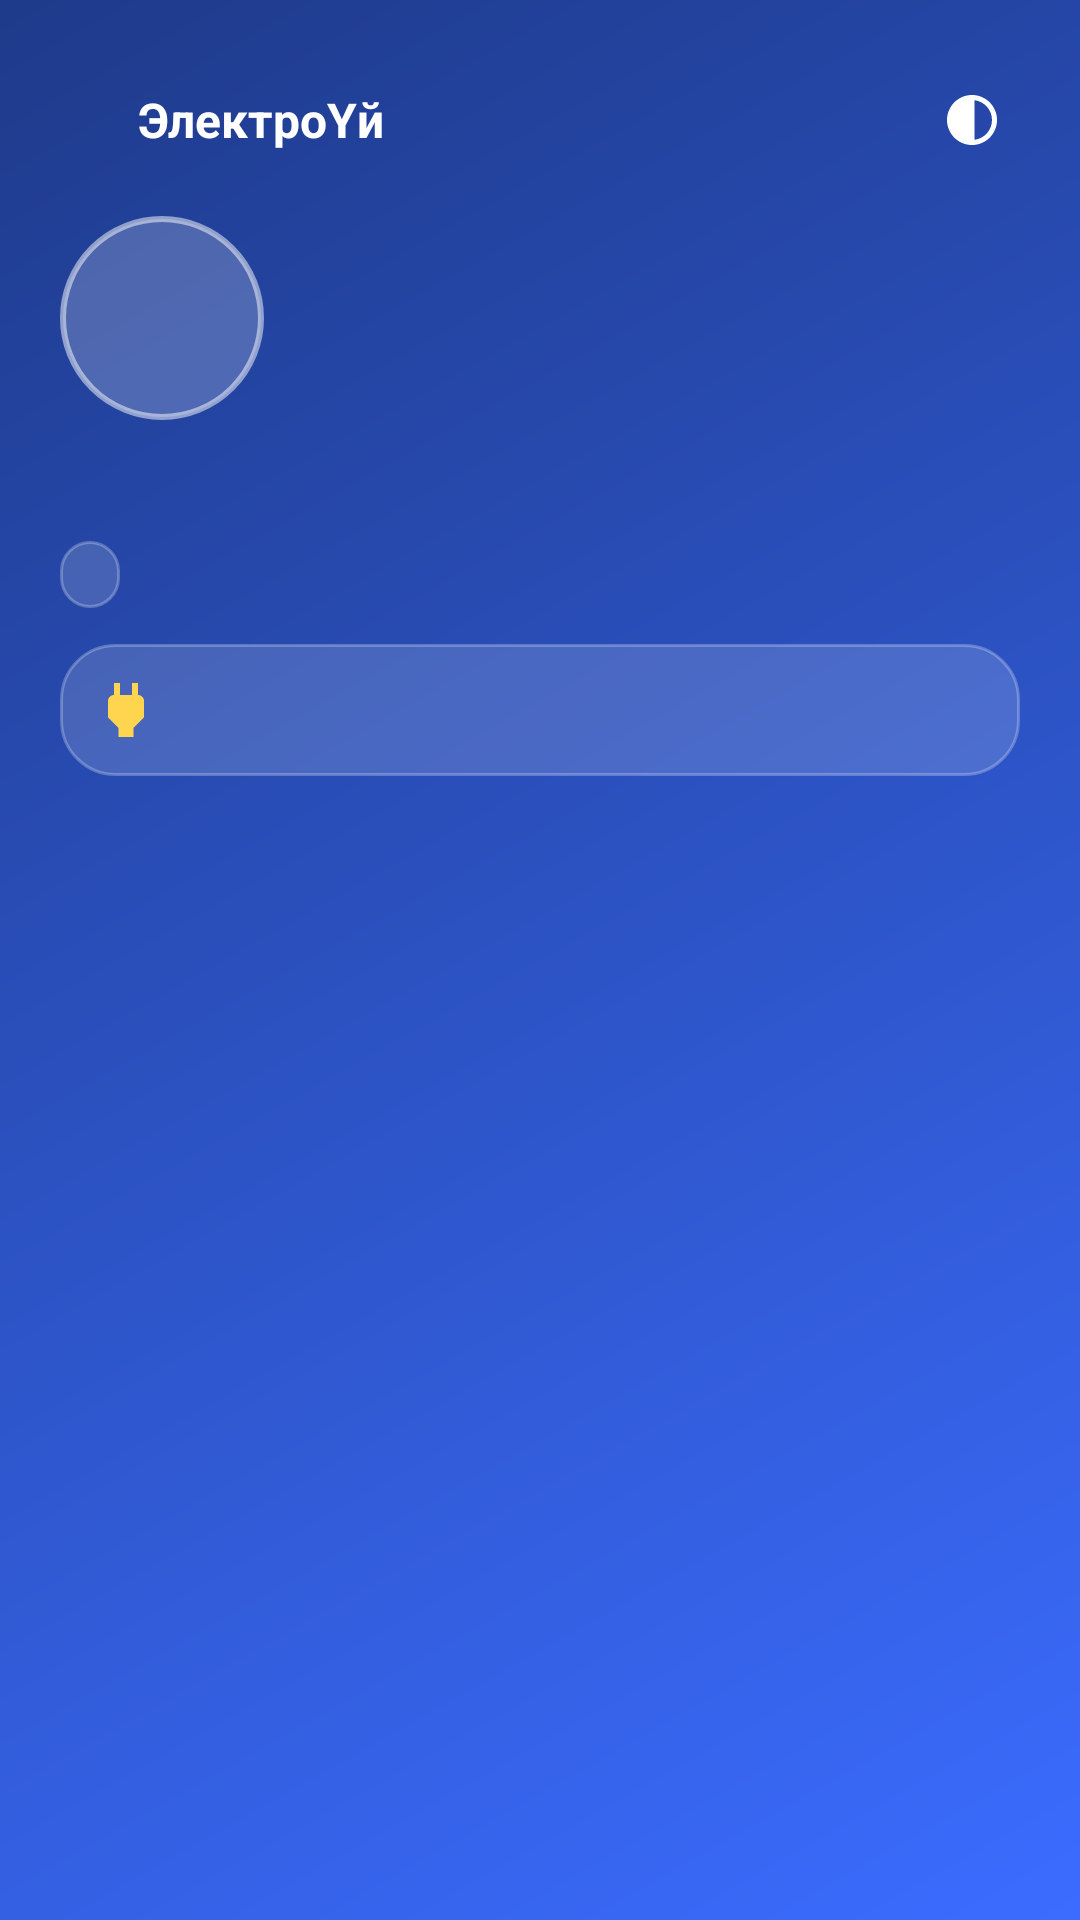

Here is an Android app screen rendered from its layout file. Give the layout XML and the strings, colors and styles it references.
<!-- AndroidManifest.xml: application theme Theme.ElectroUi.Blue -->
<!-- res/layout/nav_header.xml -->
<?xml version="1.0" encoding="utf-8"?>
<LinearLayout xmlns:android="http://schemas.android.com/apk/res/android"
    xmlns:app="http://schemas.android.com/apk/res-auto"
    android:id="@+id/header_root"
    android:layout_width="match_parent"
    android:layout_height="wrap_content"
    android:background="?attr/headerBackground"
    android:orientation="vertical"
    android:paddingStart="20dp"
    android:paddingTop="20dp"
    android:paddingEnd="20dp"
    android:paddingBottom="18dp">

    <LinearLayout
        android:layout_width="match_parent"
        android:layout_height="wrap_content"
        android:gravity="center_vertical"
        android:orientation="horizontal">

        <ImageView
            android:layout_width="20dp"
            android:layout_height="20dp"
            android:contentDescription="@null"
            android:src="@drawable/ic_bolt_white"
            app:tint="#FFD54F" />

        <TextView
            android:layout_width="0dp"
            android:layout_height="wrap_content"
            android:layout_marginStart="6dp"
            android:layout_weight="1"
            android:text="@string/app_name"
            android:textColor="@color/white"
            android:textSize="16sp"
            android:textStyle="bold" />

        <com.google.android.material.button.MaterialButton
            android:id="@+id/header_theme"
            style="@style/Widget.Material3.Button.IconButton"
            android:layout_width="40dp"
            android:layout_height="40dp"
            android:contentDescription="Тақырыпты ауыстыру"
            app:icon="@drawable/ic_contrast"
            app:iconTint="@color/white" />
    </LinearLayout>

    <TextView
        android:id="@+id/header_avatar"
        android:layout_width="68dp"
        android:layout_height="68dp"
        android:layout_marginTop="12dp"
        android:background="@drawable/bg_avatar"
        android:gravity="center"
        android:textColor="@color/white"
        android:textSize="26sp"
        android:textStyle="bold" />

    <TextView
        android:id="@+id/header_name"
        android:layout_width="wrap_content"
        android:layout_height="wrap_content"
        android:layout_marginTop="10dp"
        android:textColor="@color/white"
        android:textSize="18sp"
        android:textStyle="bold" />

    <LinearLayout
        android:layout_width="wrap_content"
        android:layout_height="wrap_content"
        android:layout_marginTop="6dp"
        android:gravity="center_vertical"
        android:orientation="horizontal">

        <TextView
            android:id="@+id/header_role"
            android:layout_width="wrap_content"
            android:layout_height="wrap_content"
            android:background="@drawable/bg_glass_pill"
            android:drawablePadding="4dp"
            android:paddingHorizontal="10dp"
            android:paddingVertical="3dp"
            android:textColor="@color/white"
            android:textSize="12sp"
            android:textStyle="bold"
            app:drawableStartCompat="@drawable/ic_badge"
            app:drawableTint="@color/white" />

        <TextView
            android:id="@+id/header_login"
            android:layout_width="wrap_content"
            android:layout_height="wrap_content"
            android:layout_marginStart="8dp"
            android:textColor="#CCFFFFFF"
            android:textSize="13sp" />
    </LinearLayout>

    <TextView
        android:id="@+id/header_power"
        android:layout_width="match_parent"
        android:layout_height="wrap_content"
        android:layout_marginTop="12dp"
        android:background="@drawable/bg_glass"
        android:drawablePadding="8dp"
        android:padding="10dp"
        android:textColor="@color/white"
        android:textSize="13sp"
        app:drawableStartCompat="@drawable/ic_plug"
        app:drawableTint="#FFD54F" />
</LinearLayout>
<!-- resources referenced by this layout -->
<resources>
  <color name="white">#FFFFFF</color>
  <!-- drawable bg_avatar (drawable) -->
  <?xml version="1.0" encoding="utf-8"?>
  <shape xmlns:android="http://schemas.android.com/apk/res/android" android:shape="oval"><solid android:color="#33FFFFFF"/><stroke android:width="2dp" android:color="#80FFFFFF"/></shape>
  <!-- drawable bg_glass (drawable) -->
  <?xml version="1.0" encoding="utf-8"?>
  <shape xmlns:android="http://schemas.android.com/apk/res/android"><solid android:color="@color/glass"/><corners android:radius="18dp"/><stroke android:width="1dp" android:color="@color/glass_stroke"/></shape>
  <!-- drawable bg_glass_pill (drawable) -->
  <?xml version="1.0" encoding="utf-8"?>
  <shape xmlns:android="http://schemas.android.com/apk/res/android"><solid android:color="@color/glass"/><corners android:radius="100dp"/><stroke android:width="1dp" android:color="@color/glass_stroke"/></shape>
  <!-- drawable ic_contrast (drawable) -->
  <vector xmlns:android="http://schemas.android.com/apk/res/android"
      android:width="24dp" android:height="24dp" android:viewportWidth="24" android:viewportHeight="24"
      android:tint="?attr/colorControlNormal">
      <path android:fillColor="@android:color/white" android:pathData="M12,22c5.52,0 10,-4.48 10,-10S17.52,2 12,2 2,6.48 2,12s4.48,10 10,10zM13,4.07c3.94,0.49 7,3.85 7,7.93s-3.05,7.44 -7,7.93V4.07z"/>
  </vector>
  <!-- drawable ic_plug (drawable) -->
  <vector xmlns:android="http://schemas.android.com/apk/res/android"
      android:width="24dp" android:height="24dp" android:viewportWidth="24" android:viewportHeight="24"
      android:tint="?attr/colorControlNormal">
      <path android:fillColor="@android:color/white" android:pathData="M16,7V3h-2v4h-4V3H8v4H7.99C6.89,7 6,7.89 6,8.99v5.49L9.5,18v3h5v-3l3.5,-3.51v-5.5c0,-1.1 -0.9,-2 -2,-2z"/>
  </vector>
  <string name="app_name">ЭлектроҮй</string>
  <color name="glass">#26FFFFFF</color>
  <color name="glass_stroke">#40FFFFFF</color>
  <color name="blue_primary">#2F6BFF</color>
  <color name="blue_container">#DCE6FF</color>
  <color name="blue_on_container">#0A2A7A</color>
  <!-- drawable bg_grad_blue (drawable) -->
  <?xml version="1.0" encoding="utf-8"?>
  <shape xmlns:android="http://schemas.android.com/apk/res/android">
      <gradient android:angle="315" android:startColor="@color/blue_grad_start" android:endColor="@color/blue_grad_end"/>
  </shape>
  <color name="bg">#F3F5FB</color>
  <color name="surface">#FFFFFF</color>
  <color name="text_primary">#121A2E</color>
  <color name="surface_variant">#EAEEF7</color>
  <color name="text_secondary">#5B6680</color>
  <color name="outline">#D5DBEA</color>
  <color name="danger">#E5484D</color>
  <color name="on_primary">#FFFFFF</color>
  <color name="warning">#F59E0B</color>
  <style name="Widget.ElectroUi.Card" parent="Widget.Material3.CardView.Elevated">
          <item name="cardBackgroundColor">@color/surface</item>
          <item name="cardCornerRadius">20dp</item>
          <item name="cardElevation">1dp</item>
      </style>
  <style name="Widget.ElectroUi.Input" parent="Widget.Material3.TextInputLayout.OutlinedBox">
          <item name="boxCornerRadiusTopStart">14dp</item>
          <item name="boxCornerRadiusTopEnd">14dp</item>
          <item name="boxCornerRadiusBottomStart">14dp</item>
          <item name="boxCornerRadiusBottomEnd">14dp</item>
      </style>
  <style name="ThemeOverlay.ElectroUi.BottomSheet" parent="ThemeOverlay.Material3.BottomSheetDialog">
          <item name="bottomSheetStyle">@style/Widget.ElectroUi.BottomSheet</item>
      </style>
  <color name="blue_grad_start">#1E3A8A</color>
  <color name="blue_grad_end">#3B6CFF</color>
  <style name="Widget.ElectroUi.BottomSheet" parent="Widget.Material3.BottomSheet.Modal">
          <item name="backgroundTint">@color/surface</item>
      </style>
</resources>
